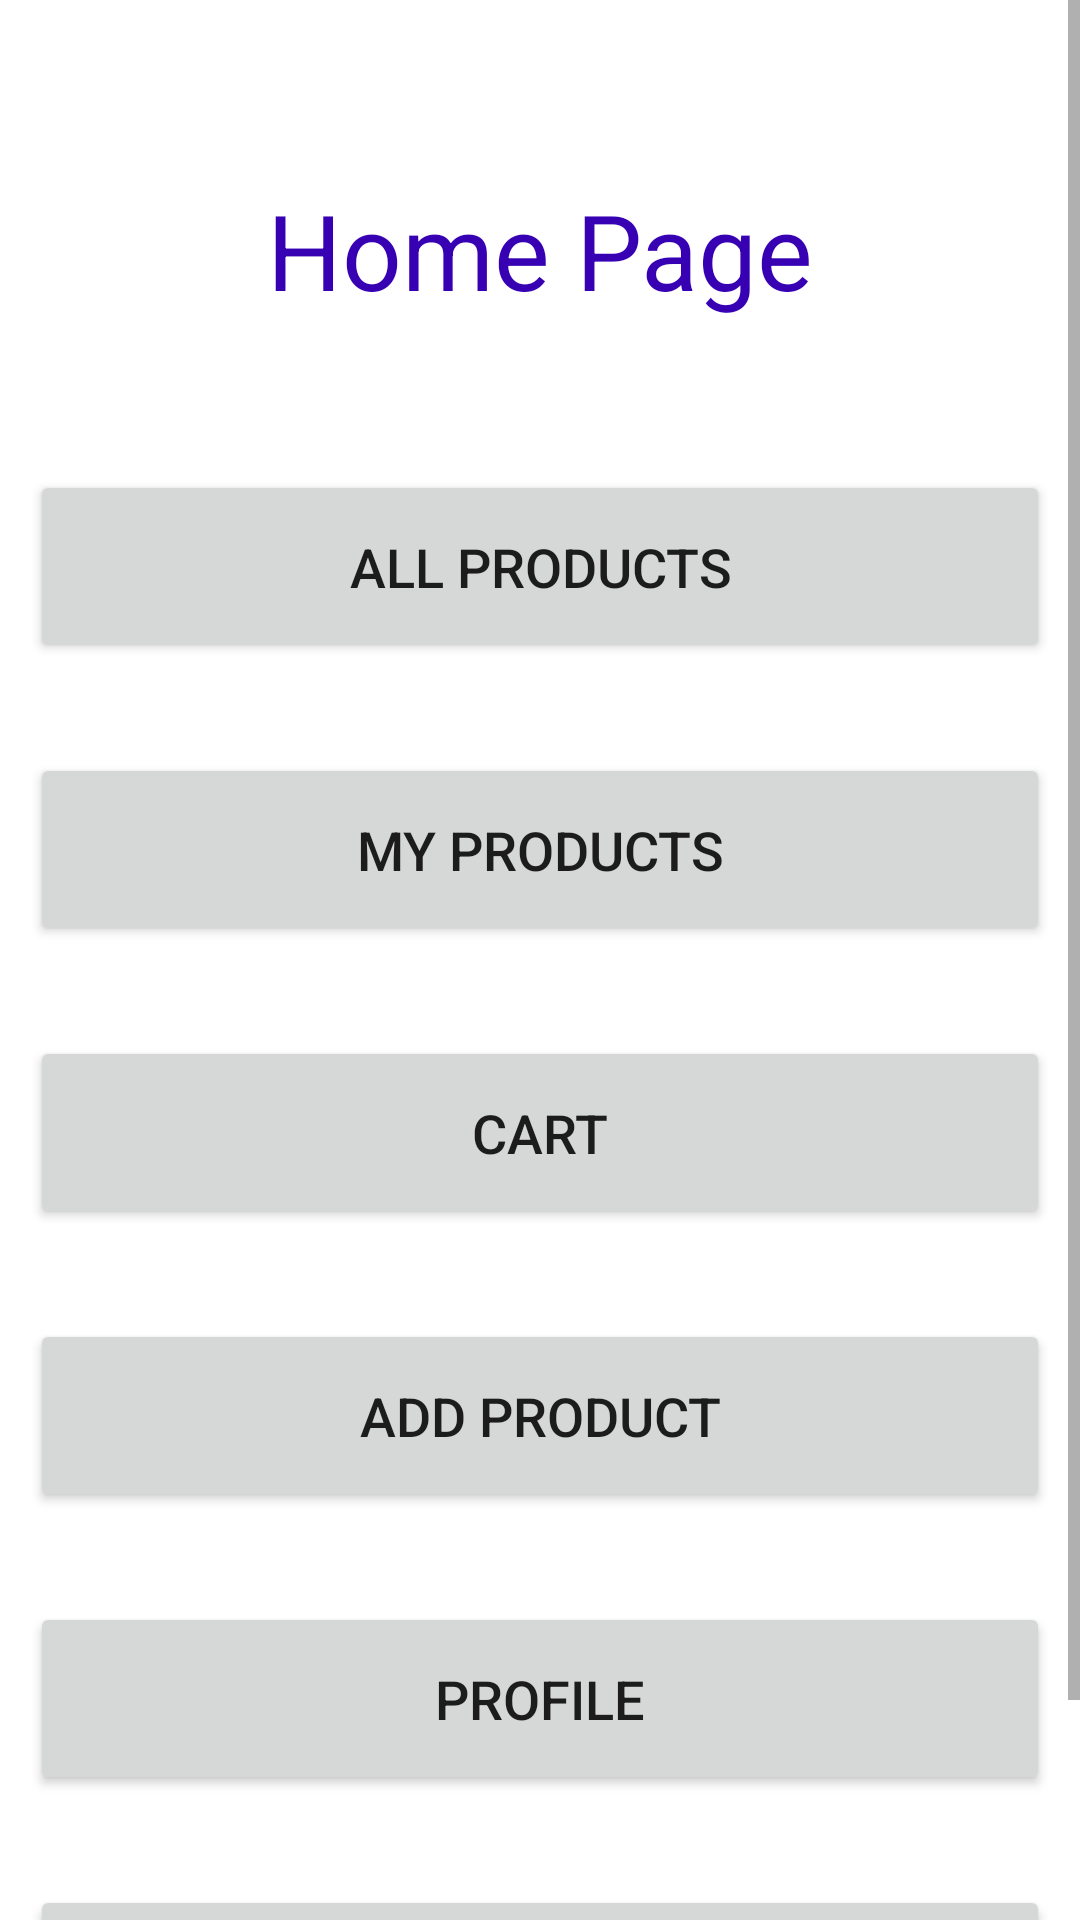

Here is an Android app screen rendered from its layout file. Give the layout XML and the strings, colors and styles it references.
<!-- AndroidManifest.xml: application theme Theme.Expoter -->
<!-- res/layout/activity_home.xml -->
<?xml version="1.0" encoding="utf-8"?>
<ScrollView xmlns:android="http://schemas.android.com/apk/res/android"
    xmlns:app="http://schemas.android.com/apk/res-auto"
    xmlns:tools="http://schemas.android.com/tools"
    android:layout_width="match_parent"
    android:layout_height="match_parent"
    tools:context=".HomeActivity">


    <RelativeLayout
        android:layout_width="match_parent"
        android:layout_height="wrap_content"
        android:layout_marginTop="20dp"
        android:layout_margin="10dp"
        tools:context=".LoginActivity">


        <TextView
            android:id="@+id/header"
            android:layout_width="match_parent"
            android:layout_height="wrap_content"
            android:layout_marginStart="50dp"
            android:layout_marginTop="50dp"
            android:layout_marginEnd="50dp"
            android:layout_marginBottom="50dp"
            android:gravity="center"
            android:text="Home Page"
            android:textColor="@color/purple_700"
            android:textSize="35dp" />

        <Button
            android:id="@+id/allProductListBtn"
            android:layout_width="match_parent"
            android:layout_height="match_parent"
            android:layout_below="@+id/header"
            android:layout_marginBottom="30dp"
            android:gravity="center"
            android:paddingTop="20dp"
            android:paddingBottom="20dp"
            android:text="All Products"


            android:textAllCaps="true"

            android:textSize="18sp"
            tools:layout_editor_absoluteX="75dp"
            tools:layout_editor_absoluteY="119dp" />

        <Button
            android:id="@+id/MyProductsBtn"
            android:layout_width="match_parent"

            android:layout_height="wrap_content"
            android:layout_below="@+id/allProductListBtn"
            android:layout_marginBottom="30dp"
            android:gravity="center"
            android:paddingTop="20dp"
            android:paddingBottom="20dp"
            android:text="My Products"
            android:textAllCaps="true"
            android:textSize="18sp"
            tools:layout_editor_absoluteX="75dp"
            tools:layout_editor_absoluteY="119dp" />

        <Button
            android:id="@+id/cartBtn"
            android:layout_width="match_parent"
            android:layout_height="wrap_content"
            android:layout_below="@+id/MyProductsBtn"
            android:layout_marginBottom="30dp"
            android:gravity="center"
            android:paddingTop="20dp"
            android:paddingBottom="20dp"
            android:text="Cart"
            android:textAllCaps="true"
            android:textSize="18sp"
            tools:layout_editor_absoluteX="75dp"
            tools:layout_editor_absoluteY="119dp" />

        <Button
            android:id="@+id/addProductBtn"
            android:layout_width="match_parent"
            android:layout_height="wrap_content"
            android:layout_below="@+id/cartBtn"
            android:layout_marginBottom="30dp"
            android:gravity="center"
            android:paddingTop="20dp"
            android:paddingBottom="20dp"
            android:text="Add Product"
            android:textAllCaps="true"
            android:textSize="18sp"
            tools:layout_editor_absoluteX="75dp"
            tools:layout_editor_absoluteY="119dp" />

        <Button
            android:id="@+id/profileBtn"
            android:layout_width="match_parent"
            android:layout_height="wrap_content"
            android:layout_below="@+id/addProductBtn"
            android:layout_marginBottom="30dp"
            android:gravity="center"
            android:paddingTop="20dp"
            android:paddingBottom="20dp"
            android:text="profile"
            android:textAllCaps="true"
            android:textSize="18sp"
            tools:layout_editor_absoluteX="75dp"
            tools:layout_editor_absoluteY="119dp" />

        <Button
            android:id="@+id/logoutBtn"
            android:layout_width="match_parent"
            android:layout_height="wrap_content"
            android:layout_below="@+id/profileBtn"
            android:layout_marginBottom="30dp"
            android:gravity="center"
            android:paddingTop="20dp"
            android:paddingBottom="20dp"
            android:text="logout"
            android:textAllCaps="true"
            android:textSize="18sp"
            tools:layout_editor_absoluteX="75dp"
            tools:layout_editor_absoluteY="119dp" />

    </RelativeLayout>




</ScrollView>
<!-- resources referenced by this layout -->
<resources>
  <style name="Theme.Expoter" parent="Theme.MaterialComponents.DayNight.DarkActionBar">
          
          <item name="colorPrimary">@color/purple_500</item>
          <item name="colorPrimaryVariant">@color/purple_700</item>
          <item name="colorOnPrimary">@color/white</item>
          
          <item name="colorSecondary">@color/teal_200</item>
          <item name="colorSecondaryVariant">@color/teal_700</item>
          <item name="colorOnSecondary">@color/black</item>
          
          <item name="android:statusBarColor" tools:targetApi="l">?attr/colorPrimaryVariant</item>
          
      </style>
  <!-- not gathered from this repository: default colours our renderer supplied (Android Studio template values) -->
  <color name="purple_500">#FF6200EE</color>
  <color name="purple_700">#FF3700B3</color>
  <color name="teal_200">#FF03DAC5</color>
  <color name="teal_700">#FF018786</color>
  <color name="black">#FF000000</color>
  <color name="white">#FFFFFFFF</color>
</resources>
